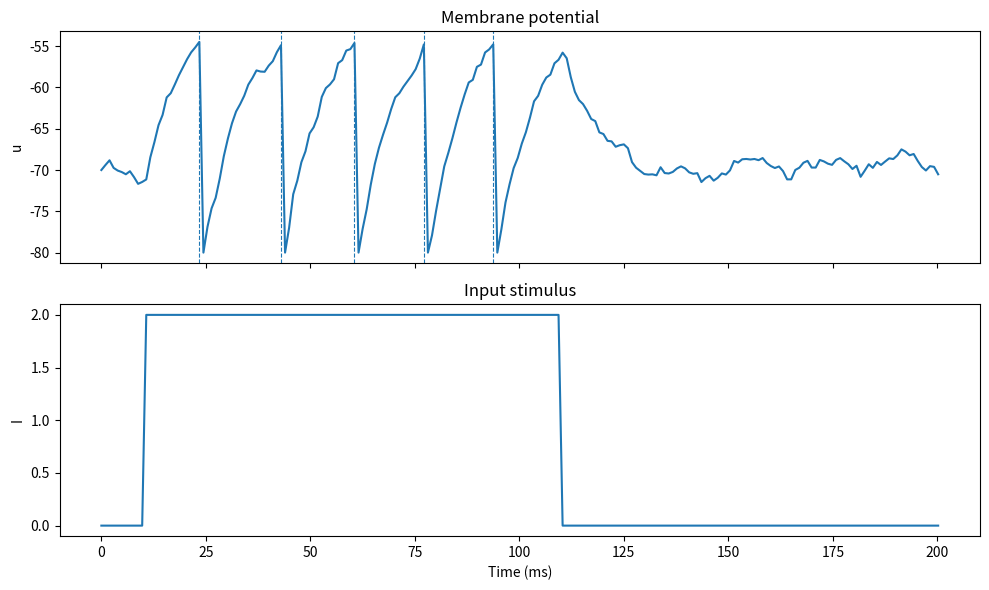

Recreate this plot in Python.
import numpy as np
import matplotlib.pyplot as plt

# parameters
C = 1
R = 10
theta = -55
u_reset = -80
u_0 = -70
sigma = 0.5  # noise variance (as in your MATLAB comment)

# time
fs = 1024 # sample rate
dt = 1 / fs * 1e3  # ms
time = np.arange(0, 200 + dt, dt)  

# input stimulus
I = 2 * ((time > 10) & (time < 110)).astype(float)

u = np.zeros_like(time) + u_0
spikes = np.zeros_like(time)

for t in range(len(time) - 1):
    if u[t] >= theta:
        u[t + 1] = u_reset
        spikes[t] = 1
    else:
        du = ((u_0 - u[t]) / R + I[t]) / C + np.random.randn() * sigma
        u[t + 1] = u[t] + dt * du

spike_times = np.where(spikes == 1)[0]

# plotting
fig, axes = plt.subplots(2, 1, figsize=(10, 6), sharex=True)

# First tile: membrane potential + spike time markers
axes[0].plot(time, u)
for st in time[spikes == 1]:
    axes[0].axvline(st, linestyle='--', linewidth=0.8)
axes[0].set_ylabel('u')
axes[0].set_title('Membrane potential')

# Second tile: input current
axes[1].plot(time, I)
axes[1].set_ylabel('I')
axes[1].set_xlabel('Time (ms)')
axes[1].set_title('Input stimulus')

plt.tight_layout()
plt.show()
